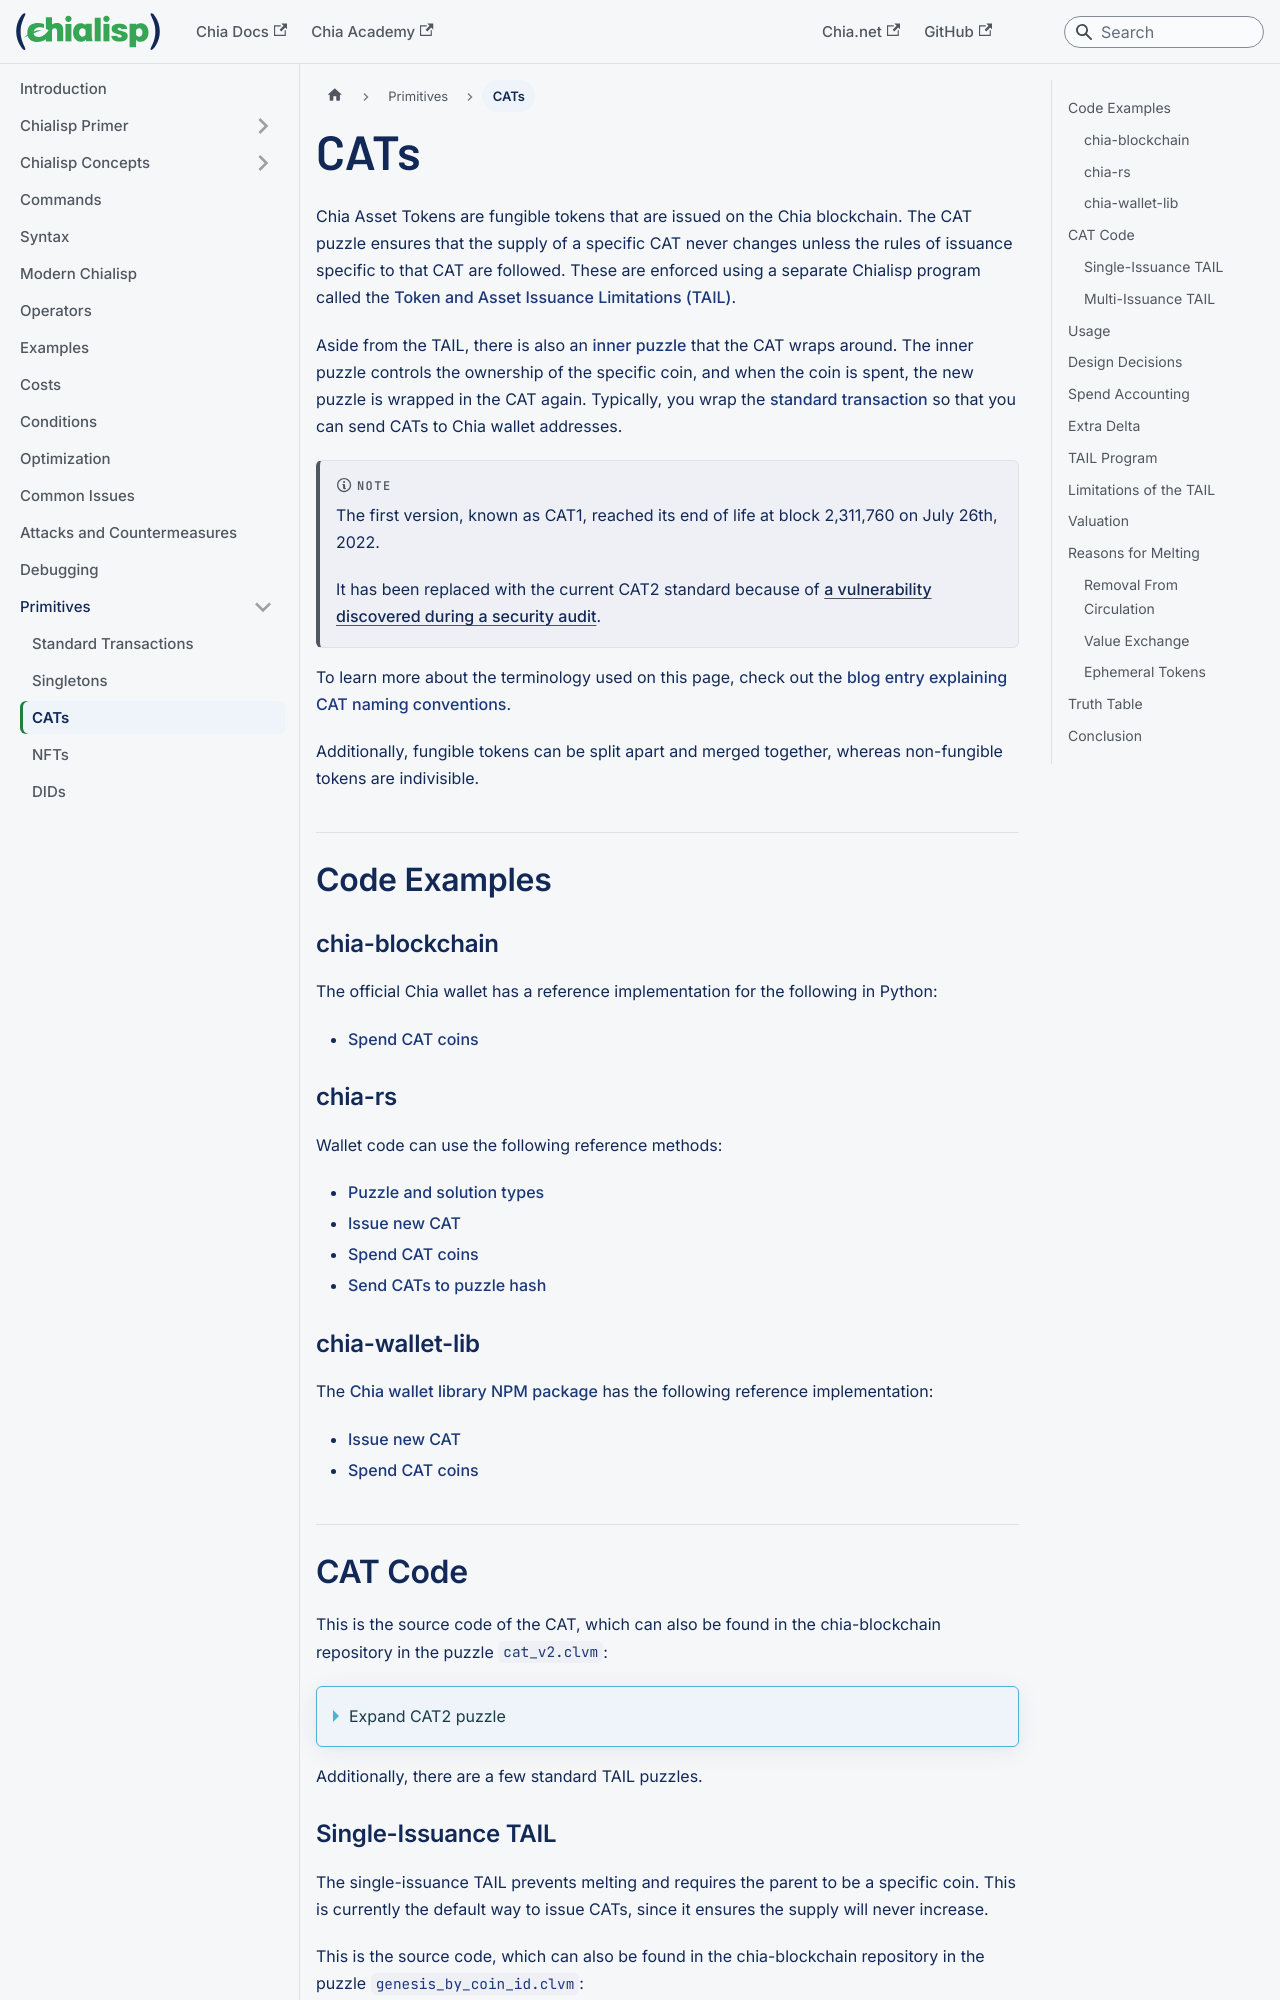

repository: Chia-Network/chialisp-web · page: cats/index.html · generator: docusaurus

---
title: CATs
slug: /cats
---

Chia Asset Tokens are fungible tokens that are issued on the Chia blockchain. The CAT puzzle ensures that the supply of a specific CAT never changes unless the rules of issuance specific to that CAT are followed. These are enforced using a separate Chialisp program called the [Token and Asset Issuance Limitations (TAIL)](#tail).

Aside from the TAIL, there is also an [inner puzzle](/chialisp-inner-puzzles) that the CAT wraps around. The inner puzzle controls the ownership of the specific coin, and when the coin is spent, the new puzzle is wrapped in the CAT again. Typically, you wrap the [standard transaction](/standard-transactions) so that you can send CATs to Chia wallet addresses.

:::note

The first version, known as CAT1, reached its end of life at block 2,311,760 on July 26th, 2022.

It has been replaced with the current CAT2 standard because of [a vulnerability discovered during a security audit](https://www.chia.net/blog/upgrading-the-cat-standard/).

:::

To learn more about the terminology used on this page, check out the [blog entry explaining CAT naming conventions](https://www.chia.net/blog/chia-token-standard-naming/).

Additionally, fungible tokens can be split apart and merged together, whereas non-fungible tokens are indivisible.

## Code Examples

### chia-blockchain

The official Chia wallet has a reference implementation for the following in Python:

- [Spend CAT coins](https://github.com/Chia-Network/chia-blockchain/blob/010cedf83718aa8e4d97da76f892fe69387a5d82/chia/wallet/cat_wallet/cat_wallet.py#L784)

### chia-rs

Wallet code can use the following reference methods:

- [Puzzle and solution types](https://github.com/Chia-Network/chia_rs/blob/wallet-dev/chia-primitives/src/primitives/cat.rs)
- [Issue new CAT](https://github.com/Chia-Network/chia_rs/blob/2334c842f694444da317fa7432f308f159f62d70/chia-wallet/src/wallet.rs#L209)
- [Spend CAT coins](https://github.com/Chia-Network/chia_rs/blob/2334c842f694444da317fa7432f308f159f62d70/chia-wallet/src/wallet.rs#L545)
- [Send CATs to puzzle hash](https://github.com/Chia-Network/chia_rs/blob/2334c842f694444da317fa7432f308f159f62d70/chia-wallet/src/wallet.rs#L399)

### chia-wallet-lib

The [Chia wallet library NPM package](https://github.com/Chia-Network/node-chia-wallet-lib) has the following reference implementation:

- [Issue new CAT](https://github.com/Chia-Network/node-chia-wallet-lib/blob/6c8d564538be121079596e492fa0da497c9dd39c/src/types/puzzles/AssetToken.ts#L63)
- [Spend CAT coins](https://github.com/Chia-Network/node-chia-wallet-lib/blob/6c8d564538be121079596e492fa0da497c9dd39c/src/types/puzzles/AssetToken.ts#L102)
